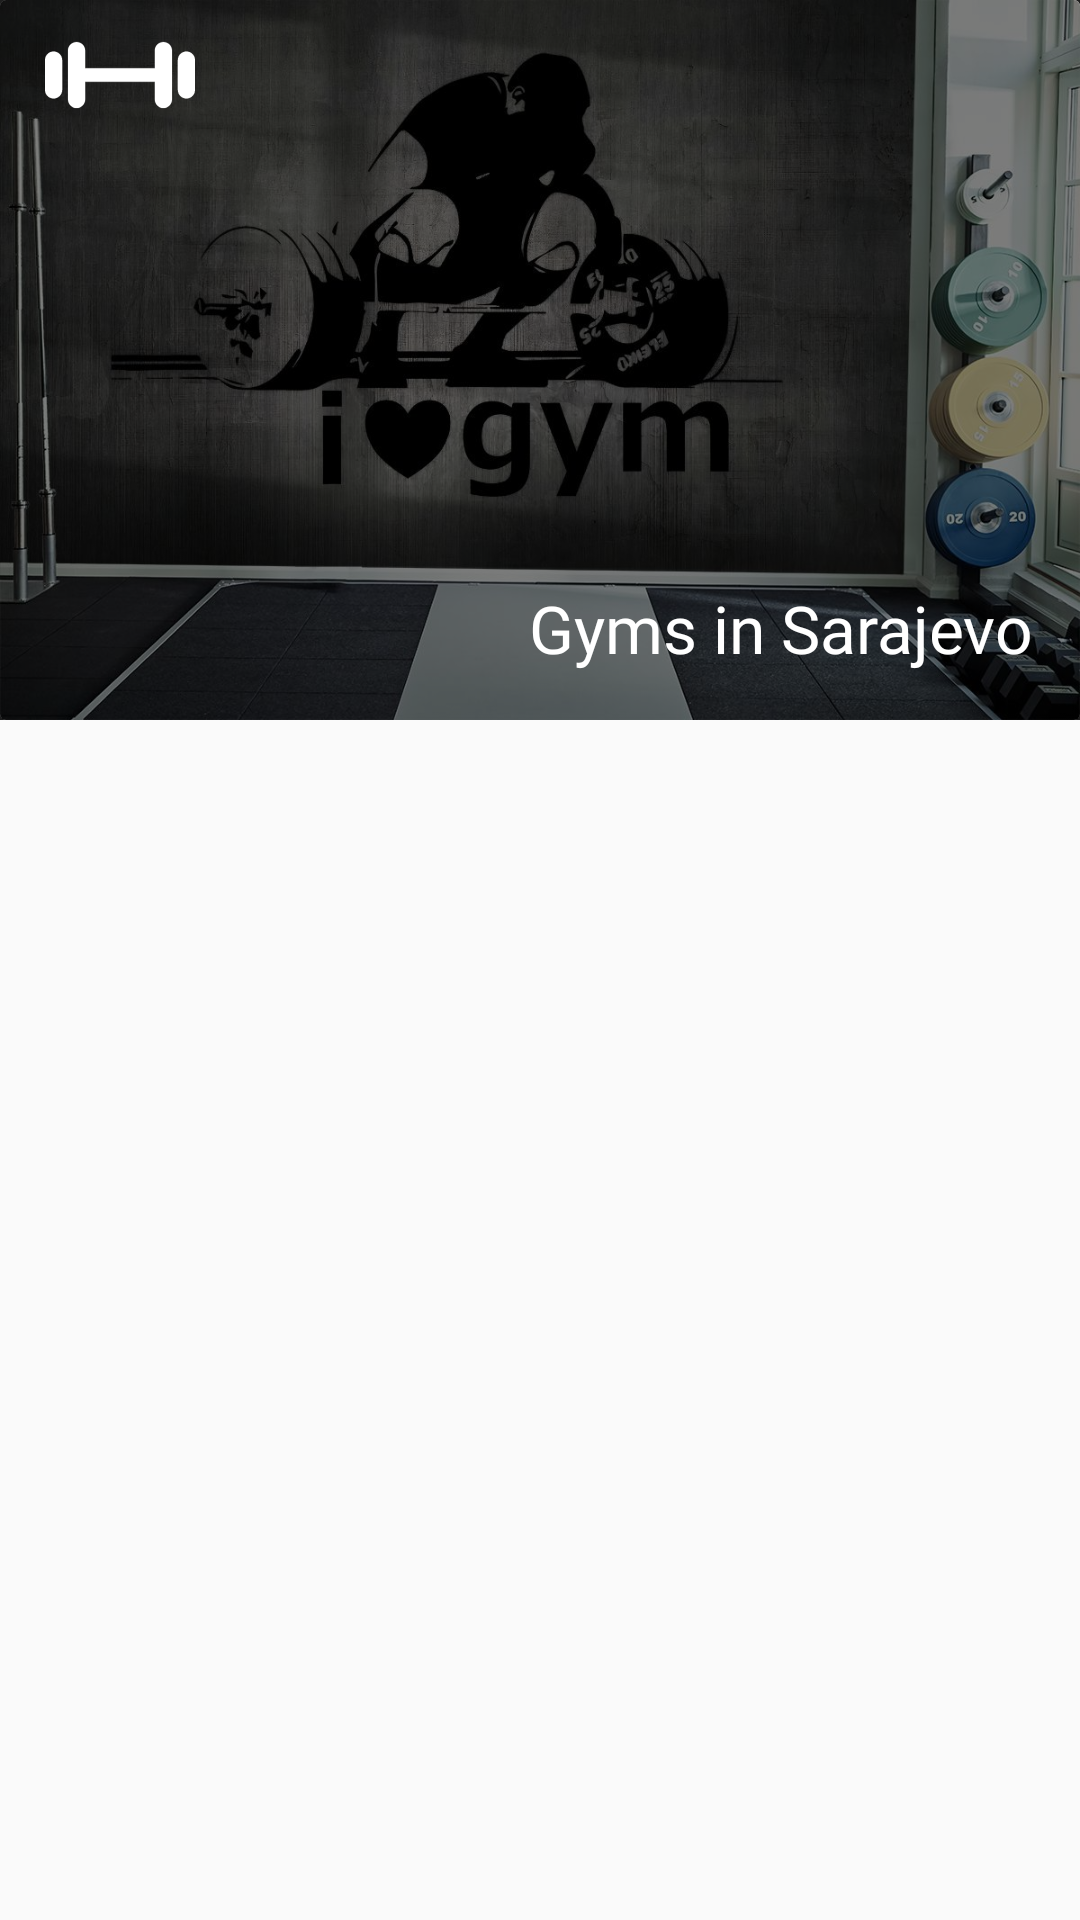

Layout XML and referenced resources for this Android screen:
<!-- AndroidManifest.xml: application theme Theme.StayHealthy -->
<!-- res/layout/fragment_gyms.xml -->
<androidx.coordinatorlayout.widget.CoordinatorLayout xmlns:android="http://schemas.android.com/apk/res/android"
    xmlns:app="http://schemas.android.com/apk/res-auto"
    android:layout_width="match_parent"
    android:layout_height="match_parent"
    android:id="@+id/gymsFragment">

    <com.google.android.material.appbar.AppBarLayout
    android:layout_width="match_parent"
    android:layout_height="wrap_content"
    android:theme="@style/ThemeOverlay.AppCompat.Dark.ActionBar">

    <com.google.android.material.appbar.CollapsingToolbarLayout
        android:layout_width="match_parent"
        android:layout_height="wrap_content"
        app:layout_scrollFlags="scroll|exitUntilCollapsed">

            
            <androidx.cardview.widget.CardView
                android:layout_width="match_parent"
                android:layout_height="wrap_content"
                app:cardElevation="10dp"
                android:layout_marginHorizontal="0dp"
                android:layout_marginVertical="0dp">
                <androidx.constraintlayout.widget.ConstraintLayout
                    android:id="@+id/idHomeHeader"
                    android:layout_width="match_parent"
                    android:layout_height="match_parent">

                    
                    <ImageView
                        android:id="@+id/idHomeImage"
                        android:layout_width="match_parent"
                        android:layout_height="wrap_content"
                        android:adjustViewBounds="true"
                        android:src="@drawable/gymheroimage"
                        android:contentDescription="Hero Image"
                        app:layout_constraintTop_toTopOf="@+id/idHomeHeader"
                        app:layout_constraintBottom_toBottomOf="@+id/idHomeHeader"
                        app:layout_constraintStart_toStartOf="@+id/idHomeHeader"
                        app:layout_constraintEnd_toEndOf="@+id/idHomeHeader" />

                    
                    <View
                        android:layout_width="match_parent"
                        android:layout_height="0dp"
                        android:background="#80000000"
                        app:layout_constraintTop_toTopOf="@+id/idHomeImage"
                        app:layout_constraintBottom_toBottomOf="@+id/idHomeImage"
                        app:layout_constraintStart_toStartOf="@+id/idHomeImage"
                        app:layout_constraintEnd_toEndOf="@+id/idHomeImage" />

                    
                    <ImageView
                        android:layout_width="50dp"
                        android:layout_height="50dp"
                        android:contentDescription="Logo"
                        android:src="@drawable/gym_weight"
                        app:layout_constraintStart_toStartOf="@+id/idHomeImage"
                        app:layout_constraintTop_toTopOf="@+id/idHomeImage"
                        android:layout_marginStart="15dp"/>

                    
                    <TextView
                        android:id="@+id/idSarajevo"
                        android:layout_width="wrap_content"
                        android:layout_height="wrap_content"
                        android:fontFamily="@font/font_roboto"
                        android:text="Gyms in Sarajevo"
                        android:textColor="@color/white"
                        android:textSize="22sp"
                        android:layout_marginHorizontal="16dp"
                        android:layout_marginTop="0dp"
                        android:gravity="center"
                        app:layout_constraintBottom_toBottomOf="@+id/idHomeImage"
                        app:layout_constraintEnd_toEndOf="@+id/idHomeImage"
                        android:layout_marginBottom="16dp" />

                </androidx.constraintlayout.widget.ConstraintLayout>
            </androidx.cardview.widget.CardView>
        </com.google.android.material.appbar.CollapsingToolbarLayout>

    </com.google.android.material.appbar.AppBarLayout>

    <androidx.core.widget.NestedScrollView
        android:layout_width="match_parent"
        android:layout_height="match_parent"
        app:layout_behavior="@string/appbar_scrolling_view_behavior">

        <LinearLayout
            android:layout_width="match_parent"
            android:layout_height="wrap_content"
            android:orientation="vertical">
            
            <androidx.recyclerview.widget.RecyclerView
                android:id="@+id/recyclerViewGyms"
                android:layout_width="match_parent"
                android:layout_height="wrap_content" />

        </LinearLayout>
    </androidx.core.widget.NestedScrollView>



</androidx.coordinatorlayout.widget.CoordinatorLayout>
<!-- resources referenced by this layout -->
<resources>
  <!-- drawable gym_weight (drawable) -->
  <vector xmlns:android="http://schemas.android.com/apk/res/android" android:height="100dp" android:viewportHeight="874.1" android:viewportWidth="874.1" android:width="100dp">
        
      <path android:fillColor="#ffffff" android:pathData="M50,300.05c-27.6,0 -50,22.4 -50,50v174c0,27.6 22.4,50 50,50s50,-22.4 50,-50v-174C100,322.45 77.6,300.05 50,300.05z" android:strokeColor="#ffffff" android:strokeWidth="1"/>
        
      <path android:fillColor="#ffffff" android:pathData="M690.1,244.55c-27.6,0 -50,22.4 -50,50v102.5h-406v-102.5c0,-27.6 -22.4,-50 -50,-50c-27.6,0 -50,22.4 -50,50v285c0,27.6 22.4,50 50,50c27.6,0 50,-22.4 50,-50v-102.5h406v102.5c0,27.6 22.4,50 50,50s50,-22.4 50,-50v-285C740.1,266.95 717.7,244.55 690.1,244.55z" android:strokeColor="#ffffff" android:strokeWidth="1"/>
        
      <path android:fillColor="#ffffff" android:pathData="M824.1,300.05c-27.6,0 -50,22.4 -50,50v174c0,27.6 22.4,50 50,50s50,-22.4 50,-50v-174C874.1,322.45 851.7,300.05 824.1,300.05z" android:strokeColor="#ffffff" android:strokeWidth="1"/>
      
  </vector>
  <!-- drawable gymheroimage: jpg bitmap (drawable, 145264 bytes) -->
  <style name="Theme.StayHealthy" parent="Theme.AppCompat.Light.DarkActionBar" />
  <!-- not gathered from this repository: default colours our renderer supplied (Android Studio template values) -->
  <color name="white">#FFFFFFFF</color>
</resources>
